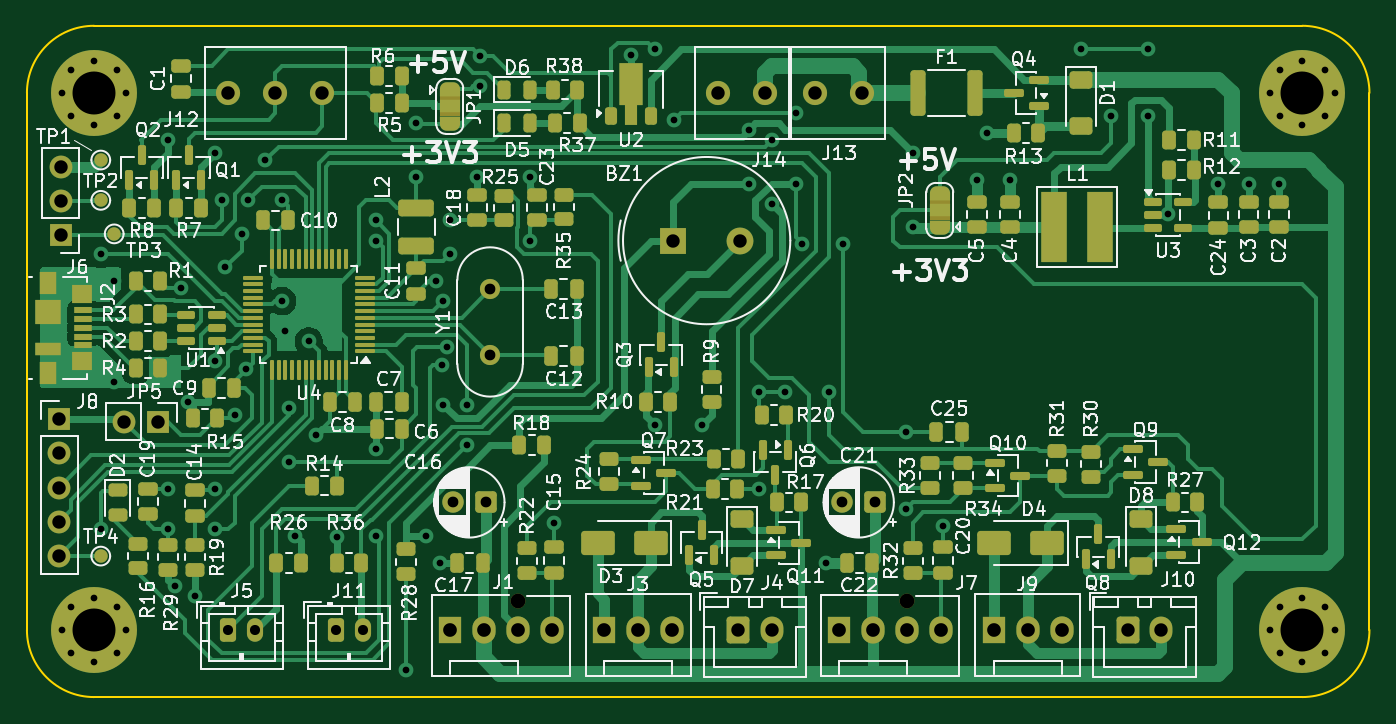
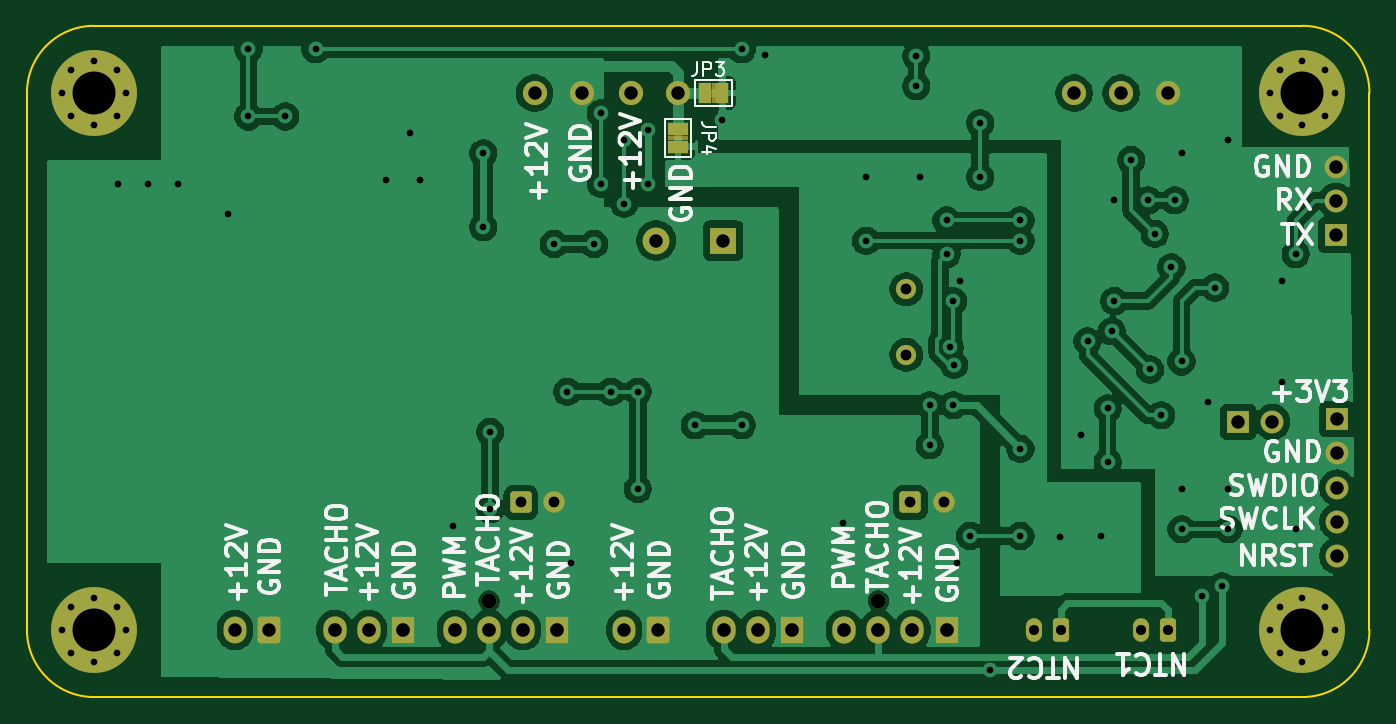
Circuit board: 11 layer files. Board 100.0 x 50.0 mm.
- bottom_copper: FAN_CTL-B_Cu.gbr (105654 bytes)
- bottom_mask: FAN_CTL-B_Mask.gbr (4657 bytes)
- paste: FAN_CTL-B_Paste.gbr (500 bytes)
- bottom_silk: FAN_CTL-B_Silkscreen.gbr (42894 bytes)
- outline: FAN_CTL-Edge_Cuts.gbr (940 bytes)
- top_copper: FAN_CTL-F_Cu.gbr (75020 bytes)
- top_mask: FAN_CTL-F_Mask.gbr (16595 bytes)
- paste: FAN_CTL-F_Paste.gbr (11672 bytes)
- top_silk: FAN_CTL-F_Silkscreen.gbr (186300 bytes)
- drill: FAN_CTL-NPTH.drl (61 bytes)
- drill: FAN_CTL-PTH.drl (2110 bytes)

=== bottom_copper: FAN_CTL-B_Cu.gbr (105654 bytes, source omitted) ===
=== bottom_mask: FAN_CTL-B_Mask.gbr ===
%TF.GenerationSoftware,KiCad,Pcbnew,9.0.9-9.0.9~ubuntu22.04.1*%
%TF.CreationDate,2026-06-28T07:45:54+03:00*%
%TF.ProjectId,FAN_CTL,46414e5f-4354-44c2-9e6b-696361645f70,rev?*%
%TF.SameCoordinates,PX2faf080PY5f5e100*%
%TF.FileFunction,Soldermask,Bot*%
%TF.FilePolarity,Negative*%
%FSLAX46Y46*%
G04 Gerber Fmt 4.6, Leading zero omitted, Abs format (unit mm)*
G04 Created by KiCad (PCBNEW 9.0.9-9.0.9~ubuntu22.04.1) date 2026-06-28 07:45:54*
%MOMM*%
%LPD*%
G01*
G04 APERTURE LIST*
G04 Aperture macros list*
%AMRoundRect*
0 Rectangle with rounded corners*
0 $1 Rounding radius*
0 $2 $3 $4 $5 $6 $7 $8 $9 X,Y pos of 4 corners*
0 Add a 4 corners polygon primitive as box body*
4,1,4,$2,$3,$4,$5,$6,$7,$8,$9,$2,$3,0*
0 Add four circle primitives for the rounded corners*
1,1,$1+$1,$2,$3*
1,1,$1+$1,$4,$5*
1,1,$1+$1,$6,$7*
1,1,$1+$1,$8,$9*
0 Add four rect primitives between the rounded corners*
20,1,$1+$1,$2,$3,$4,$5,0*
20,1,$1+$1,$4,$5,$6,$7,0*
20,1,$1+$1,$6,$7,$8,$9,0*
20,1,$1+$1,$8,$9,$2,$3,0*%
G04 Aperture macros list end*
%ADD10R,1.700000X1.700000*%
%ADD11C,1.700000*%
%ADD12C,0.800000*%
%ADD13C,6.400000*%
%ADD14R,1.730000X2.030000*%
%ADD15O,1.730000X2.030000*%
%ADD16R,2.000000X2.000000*%
%ADD17C,2.000000*%
%ADD18RoundRect,0.250000X-0.350000X-0.625000X0.350000X-0.625000X0.350000X0.625000X-0.350000X0.625000X0*%
%ADD19O,1.200000X1.750000*%
%ADD20RoundRect,0.250000X0.550000X0.550000X-0.550000X0.550000X-0.550000X-0.550000X0.550000X-0.550000X0*%
%ADD21C,1.600000*%
%ADD22RoundRect,0.250000X-0.600000X-0.750000X0.600000X-0.750000X0.600000X0.750000X-0.600000X0.750000X0*%
%ADD23O,1.700000X2.000000*%
%ADD24C,1.800000*%
%ADD25C,1.100000*%
%ADD26C,1.500000*%
%ADD27R,1.500000X1.000000*%
%ADD28R,1.000000X1.500000*%
G04 APERTURE END LIST*
%TO.C,JP4*%
G36*
X50750000Y41800000D02*
G01*
X52250000Y41800000D01*
X52250000Y41500000D01*
X50750000Y41500000D01*
X50750000Y41800000D01*
G37*
%TO.C,JP3*%
G36*
X48700000Y44250000D02*
G01*
X49000000Y44250000D01*
X49000000Y45750000D01*
X48700000Y45750000D01*
X48700000Y44250000D01*
G37*
%TD*%
D10*
%TO.C,J8*%
X2396293Y20684965D03*
D11*
X2396293Y18144965D03*
X2396293Y15604965D03*
X2396293Y13064965D03*
X2396293Y10524965D03*
%TD*%
D10*
%TO.C,J6*%
X2500000Y34420000D03*
D11*
X2500000Y36960000D03*
X2500000Y39500000D03*
%TD*%
D12*
%TO.C,H1*%
X92600000Y45000000D03*
X93302944Y46697056D03*
X93302944Y43302944D03*
X95000000Y47400000D03*
D13*
X95000000Y45000000D03*
D12*
X95000000Y42600000D03*
X96697056Y46697056D03*
X96697056Y43302944D03*
X97400000Y45000000D03*
%TD*%
D14*
%TO.C,J3*%
X43000000Y5000001D03*
D15*
X45540000Y5000001D03*
X48080000Y5000001D03*
%TD*%
D16*
%TO.C,BZ1*%
X48129216Y34000000D03*
D17*
X53129216Y34000000D03*
%TD*%
D18*
%TO.C,J5*%
X15000000Y5000000D03*
D19*
X17000000Y5000000D03*
%TD*%
D20*
%TO.C,C16*%
X34205112Y14500000D03*
D21*
X31705112Y14500000D03*
%TD*%
D10*
%TO.C,JP5*%
X9775000Y20500000D03*
D11*
X7235000Y20500000D03*
%TD*%
D22*
%TO.C,J4*%
X53000000Y5000001D03*
D23*
X55500000Y5000001D03*
%TD*%
D12*
%TO.C,H3*%
X2600000Y5000000D03*
X3302944Y6697056D03*
X3302944Y3302944D03*
X5000000Y7400000D03*
D13*
X5000000Y5000000D03*
D12*
X5000000Y2600000D03*
X6697056Y6697056D03*
X6697056Y3302944D03*
X7400000Y5000000D03*
%TD*%
D24*
%TO.C,J14*%
X55000000Y45000000D03*
X51500000Y45000000D03*
%TD*%
%TO.C,J12*%
X22000000Y45000000D03*
X18500000Y45000000D03*
X15000000Y45000000D03*
%TD*%
%TO.C,J13*%
X62190000Y45000000D03*
X58690000Y45000000D03*
%TD*%
D25*
%TO.C,J7*%
X65580000Y7160001D03*
D14*
X60500000Y5000001D03*
D15*
X63040000Y5000001D03*
X65580000Y5000001D03*
X68120000Y5000001D03*
%TD*%
D20*
%TO.C,C21*%
X63205112Y14500000D03*
D21*
X60705112Y14500000D03*
%TD*%
D12*
%TO.C,H2*%
X92600000Y5000000D03*
X93302944Y6697056D03*
X93302944Y3302944D03*
X95000000Y7400000D03*
D13*
X95000000Y5000000D03*
D12*
X95000000Y2600000D03*
X96697056Y6697056D03*
X96697056Y3302944D03*
X97400000Y5000000D03*
%TD*%
D22*
%TO.C,J10*%
X82000000Y5000001D03*
D23*
X84500000Y5000001D03*
%TD*%
D12*
%TO.C,H4*%
X2600000Y45000000D03*
X3302944Y46697056D03*
X3302944Y43302944D03*
X5000000Y47400000D03*
D13*
X5000000Y45000000D03*
D12*
X5000000Y42600000D03*
X6697056Y46697056D03*
X6697056Y43302944D03*
X7400000Y45000000D03*
%TD*%
D26*
%TO.C,Y1*%
X34500000Y25500000D03*
X34500000Y30380000D03*
%TD*%
D14*
%TO.C,J9*%
X72000000Y5000001D03*
D15*
X74540000Y5000001D03*
X77080000Y5000001D03*
%TD*%
D18*
%TO.C,J11*%
X23000000Y5000000D03*
D19*
X25000000Y5000000D03*
%TD*%
D25*
%TO.C,J1*%
X36580000Y7160001D03*
D14*
X31500000Y5000001D03*
D15*
X34040000Y5000001D03*
X36580000Y5000001D03*
X39120000Y5000001D03*
%TD*%
D27*
%TO.C,JP4*%
X51500000Y42300000D03*
X51500000Y41000000D03*
%TD*%
D28*
%TO.C,JP3*%
X48200000Y45000000D03*
X49500000Y45000000D03*
%TD*%
M02*

=== paste: FAN_CTL-B_Paste.gbr ===
%TF.GenerationSoftware,KiCad,Pcbnew,9.0.9-9.0.9~ubuntu22.04.1*%
%TF.CreationDate,2026-06-28T07:45:54+03:00*%
%TF.ProjectId,FAN_CTL,46414e5f-4354-44c2-9e6b-696361645f70,rev?*%
%TF.SameCoordinates,PX2faf080PY5f5e100*%
%TF.FileFunction,Paste,Bot*%
%TF.FilePolarity,Positive*%
%FSLAX46Y46*%
G04 Gerber Fmt 4.6, Leading zero omitted, Abs format (unit mm)*
G04 Created by KiCad (PCBNEW 9.0.9-9.0.9~ubuntu22.04.1) date 2026-06-28 07:45:54*
%MOMM*%
%LPD*%
G01*
G04 APERTURE LIST*
G04 APERTURE END LIST*
M02*

=== bottom_silk: FAN_CTL-B_Silkscreen.gbr (42894 bytes, source omitted) ===
=== outline: FAN_CTL-Edge_Cuts.gbr ===
%TF.GenerationSoftware,KiCad,Pcbnew,9.0.9-9.0.9~ubuntu22.04.1*%
%TF.CreationDate,2026-06-28T07:45:55+03:00*%
%TF.ProjectId,FAN_CTL,46414e5f-4354-44c2-9e6b-696361645f70,rev?*%
%TF.SameCoordinates,PX2faf080PY5f5e100*%
%TF.FileFunction,Profile,NP*%
%FSLAX46Y46*%
G04 Gerber Fmt 4.6, Leading zero omitted, Abs format (unit mm)*
G04 Created by KiCad (PCBNEW 9.0.9-9.0.9~ubuntu22.04.1) date 2026-06-28 07:45:55*
%MOMM*%
%LPD*%
G01*
G04 APERTURE LIST*
%TA.AperFunction,Profile*%
%ADD10C,0.150000*%
%TD*%
G04 APERTURE END LIST*
D10*
X0Y45000000D02*
G75*
G02*
X5000000Y50000000I5000000J0D01*
G01*
X0Y5000000D02*
X0Y45000000D01*
X5000000Y50000000D02*
X95000000Y50000000D01*
X5000000Y0D02*
G75*
G02*
X0Y5000000I0J5000000D01*
G01*
X5000000Y0D02*
X95000000Y0D01*
X95000000Y50000000D02*
G75*
G02*
X100000000Y45000000I0J-5000000D01*
G01*
X100000000Y45000000D02*
X100000000Y5000000D01*
X100000000Y5000000D02*
G75*
G02*
X95000000Y0I-5000000J0D01*
G01*
M02*

=== top_copper: FAN_CTL-F_Cu.gbr (75020 bytes, source omitted) ===
=== top_mask: FAN_CTL-F_Mask.gbr (16595 bytes, source omitted) ===
=== paste: FAN_CTL-F_Paste.gbr (11672 bytes, source omitted) ===
=== top_silk: FAN_CTL-F_Silkscreen.gbr (186300 bytes, source omitted) ===
=== drill: FAN_CTL-NPTH.drl ===
M48
METRIC
T1C1.100
%
G90
G05
T1
X36.58Y7.16
X65.58Y7.16
M30

=== drill: FAN_CTL-PTH.drl ===
M48
METRIC
T1C0.500
T2C0.500
T3C0.750
T4C0.800
T5C1.000
T6C1.020
T7C3.200
%
G90
G05
T1
X5.5Y33.0
X5.5Y12.5
X6.5Y31.0
X6.5Y23.5
X10.5Y41.5
X10.5Y15.5
X10.5Y12.5
X11.0Y8.25
X11.5Y30.5
X12.0Y22.0
X12.5Y7.5
X14.0Y40.5
X14.0Y25.0
X14.0Y15.5
X14.0Y12.5
X14.5Y37.0
X14.75Y32.0
X15.5Y21.0
X16.0Y34.5
X16.35Y24.4
X16.5Y37.0
X17.75Y40.0
X19.0Y37.0
X19.0Y29.5
X19.2Y27.25
X19.5Y21.5
X19.5Y17.5
X20.0Y12.0
X21.0Y26.5
X21.5Y19.5
X23.087Y11.912
X26.0Y35.5
X26.0Y34.0
X26.0Y18.5
X26.0Y12.0
X28.25Y2.0
X29.0Y42.75
X29.0Y38.75
X29.75Y12.0
X30.5Y31.0
X30.75Y10.0
X30.938Y24.741
X31.0Y29.5
X31.0Y21.75
X31.267Y26.05
X31.5Y35.5
X31.5Y33.0
X32.75Y21.75
X32.75Y18.75
X33.5Y38.75
X33.75Y47.75
X33.75Y45.5
X37.5Y38.75
X37.5Y34.0
X39.25Y13.0
X45.0Y47.8
X46.75Y48.25
X46.75Y20.25
X48.2Y43.0
X50.25Y20.25
X53.75Y42.25
X53.75Y38.25
X54.5Y22.75
X54.5Y15.5
X55.5Y41.5
X55.5Y36.75
X56.5Y22.75
X57.25Y43.5
X57.25Y38.25
X57.75Y33.75
X59.5Y10.0
X59.75Y22.75
X60.75Y33.75
X65.5Y19.75
X65.5Y14.0
X66.0Y40.5
X66.0Y35.0
X68.25Y12.75
X70.75Y38.5
X71.5Y42.0
X73.25Y38.5
X78.5Y48.25
X80.75Y43.25
X83.5Y48.25
X83.5Y43.25
X85.0Y36.0
X88.75Y38.25
X91.0Y38.25
X93.25Y38.25
T2
X2.6Y45.0
X2.6Y5.0
X3.303Y46.697
X3.303Y43.303
X3.303Y6.697
X3.303Y3.303
X5.0Y47.4
X5.0Y42.6
X5.0Y7.4
X5.0Y2.6
X6.697Y46.697
X6.697Y43.303
X6.697Y6.697
X6.697Y3.303
X7.4Y45.0
X7.4Y5.0
X92.6Y45.0
X92.6Y5.0
X93.303Y46.697
X93.303Y43.303
X93.303Y6.697
X93.303Y3.303
X95.0Y47.4
X95.0Y42.6
X95.0Y7.4
X95.0Y2.6
X96.697Y46.697
X96.697Y43.303
X96.697Y6.697
X96.697Y3.303
X97.4Y45.0
X97.4Y5.0
T3
X15.0Y5.0
X17.0Y5.0
X23.0Y5.0
X25.0Y5.0
T4
X31.705Y14.5
X34.205Y14.5
X34.5Y30.38
X34.5Y25.5
X60.705Y14.5
X63.205Y14.5
T5
X2.396Y20.685
X2.396Y18.145
X2.396Y15.605
X2.396Y13.065
X2.396Y10.525
X2.5Y39.5
X2.5Y36.96
X2.5Y34.42
X7.235Y20.5
X9.775Y20.5
X15.0Y45.0
X18.5Y45.0
X22.0Y45.0
X48.129Y34.0
X51.5Y45.0
X53.0Y5.0
X53.129Y34.0
X55.0Y45.0
X55.5Y5.0
X58.69Y45.0
X62.19Y45.0
X82.0Y5.0
X84.5Y5.0
T6
X31.5Y5.0
X34.04Y5.0
X36.58Y5.0
X39.12Y5.0
X43.0Y5.0
X45.54Y5.0
X48.08Y5.0
X60.5Y5.0
X63.04Y5.0
X65.58Y5.0
X68.12Y5.0
X72.0Y5.0
X74.54Y5.0
X77.08Y5.0
T7
X5.0Y45.0
X5.0Y5.0
X95.0Y45.0
X95.0Y5.0
M30
